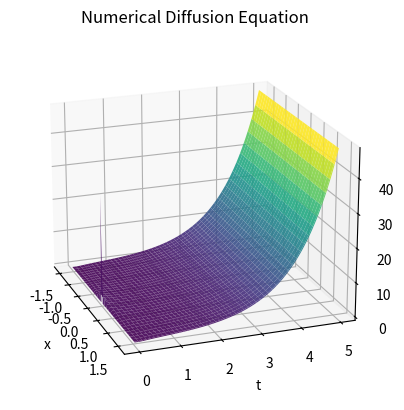

Here is the Python script that generated this plot:
import numpy as np
import matplotlib.pyplot as plt
import os

#region ------------------------------------------------------------------------ QUESTION ONE ------------------------------------------------------------------------

# ------------------------- Functions -------------------------
def Analytical(L, Nx,Nt, M,D=1e5,C=1e8):
    '''

    u(x=L/2,t) = u(x=-L/2,t) = 0

    An aditional for loop isn't needed within the for loop over (1, M+1)
    for x and t values since numpy arrays are used,
    and they are the same shape as eachother.
    Numpy is broadcasts each value 

    x vals here are a matrix where each row goes from -L/2 to L/2
    (every row is idential):

    [-L/2,...,L/2],[-L/2,...,L/2],...,[-L/2,...,L/2]

    t vals are also a matrix where each row
    is a single value repeated i.e.

    [0,0,...,0],[Δt,Δt,...,Δt],...,[N_tΔt,N_tΔt,...,N_tΔt]

    using numpy broadcasting u values are represented as:

    [u(x=-L/2,t=0),u(x=-L/2 + Δx,t=0),...,u(x=L/2,t=0)],
    [u(x=-L/2,t=Δt),u(x=-L/2 + Δx,t=Δt),...,u(x=L/2,t=Δt)],
    .
    .
    .
    [u(x=-L/2,t=N_tΔt),u(x=-L/2 + Δx,t=N_tΔt),...,u(x=L/2,t=N_tΔt)]

    '''

    x_vals = np.linspace(-L/2,L/2 , Nx) #maybe 0,L
    t_vals = np.arange(0, Nt, 0.005)
    x,t = np.meshgrid(x_vals,t_vals)  
    u = np.zeros_like(x)

    for n in range(1, M +1):
        eval = (D*((n*np.pi)/L)**2) - C
        u += (
            (2 / L)
            * np.sin((np.pi * n) / 2)
            * np.exp(-(((eval) * t)))
            * np.sin((n * np.pi * (x + L / 2)) / (L))
        )

    return x, t, u

def Analytical2(L, Nx,Nt, M,D=1e5,C=1e8):

    x_vals = np.linspace(-L/2,L/2 , Nx) #maybe 0,L
    t_vals = np.arange(0, Nt, 0.05)
    x,t = np.meshgrid(x_vals,t_vals)  
    u = np.zeros_like(x)

    for n in range(0, M +1):
        k_m = ((2 * n + 1) * np.pi)/(2 * L)
        eval = C-(D * k_m**2)
        u += (
            (2 / L)
            * np.cos((k_m * L)/2)
            * np.exp(((eval) * t))
            * np.cos(k_m * (x + L/2))
        )

    return x, t, u

def findaverage(Lvals,tmax,deltat,Nx=101,D=1,C=1):
    result = []
    for L in Lvals:
        _,_,u = Numerical(L,tmax,deltat,Nx=Nx,D=D,C=C) 
        height = np.mean(u[20000:], axis=1) # [20000:] ignores the 1/deltax spike
        result.append(height)
        print(f'{L} done!')
    return np.mean(result)

def CriticalLengthFinder(Lvals,tmax,deltat,Nx=101,D=1,C=1,threshhold = 1e-6,flag=True):
    '''
    Finds the critical length for Neutron Diffusion PDE
    '''
    if flag:
        for L in Lvals:
            _,_,u = Numerical(L,tmax,deltat,Nx=Nx,D=D,C=C) # change to check critical length for different systems
            if np.mean(np.mean(u[20000:], axis=1)) > threshhold: # [20000:] ignores the 1/deltax spike
                return L
            else:
                print(f'no {L}')
                continue
    else:
        for L in Lvals:
            _,_,u = Numerical(L,tmax,deltat,Nx=Nx,D=D,C=C) # change to check critical length for different systems
            if np.any(np.max(u[20000:], axis=1) > threshhold): # [20000:] ignores the 1/deltax spike
                return L
            else:
                print(f'no {L}')
                continue

def growth_rate(u, skip=20000):
    """
    Compute growth rate lambda by fitting log amplitude vs time.
    """

    A = np.sqrt(np.mean(u[skip:]**2, axis=1))   # vector of Amplitudes for each time step
    
    # avoid zeros
    A = np.maximum(A, 1e-20) # avodiing log(0)
    
    t = np.arange(len(A))
    
    coeff = np.polyfit(t, np.log(A), 1) # log(A) = lambda * t + C
    
    lambda_est = coeff[0]
    return lambda_est

def CriticalLengthFinder2(Lvals, tmax, deltat, Nx=101, D=1, C=1):
    results = []
    L_arr = []

    for L in Lvals:
        _, _, u = Numerical_partb(L, tmax, deltat, Nx=Nx, D=D, C=C)
        lam = growth_rate(u)

        results.append((lam))
        L_arr.append(L)
        print(f"L={L:.3f}, lambda={lam:.4e}")


    return L_arr,results

def B(alpha,beta,N):
    main_diag = beta * np.ones(N)
    off_diag = alpha * np.ones(N-1)
    B = np.diag(main_diag) + np.diag(off_diag, k=1) + np.diag(off_diag, k=-1)
    return B

def B_partbFAIL(alpha,beta,N):
    main_diag = beta * np.ones(N)
    off_diag = 2*alpha * np.ones(N-1)
    B = np.diag(main_diag) + np.diag(off_diag,k=1)
    return B

def B_partb(alpha,beta,N): # uses ghost point - first row is beta, 2alpha,0,...
    B = np.zeros((N, N), dtype=float)
    np.fill_diagonal(B, beta)
    
    for i in range(1, N):
        B[i, i-1] = alpha
        B[i-1, i] = alpha
    B[0, 1] = 2.0 * alpha
    B[0, 1] = 2.0 * alpha
    return B

def B_partb2ANOTHERFAILQUESTIONMARK(alpha,beta,N):
    B = np.zeros((N, N), dtype=float)

    np.fill_diagonal(B, beta)

    for i in range(1, N):
        B[i, i-1] = alpha
        B[i-1, i] = alpha

    B[0, 0] = beta + alpha

    return B

def B_partb3(alpha,beta,N): # first row is (beta + alpha), 0, alpha
    if N < 2:
        raise ValueError("N must be >= 2")
    B = np.zeros((N, N), dtype=float)

    np.fill_diagonal(B, beta)

    for i in range(1, N):
        B[i, i-1] = alpha
        B[i-1, i] = alpha

    B[0, 0] = beta + alpha
    
    if N > 1:
        B[0, 1] = 0.0

    if N > 2:
        B[0, 2] = alpha

    return B

def B_partb4(alpha,beta,N): # first row is 0, (beta + alpha), alpha
    if N < 3:
        raise ValueError("N must be >= 3 to match requested pattern.")

    B = np.zeros((N, N), dtype=float)

    np.fill_diagonal(B, beta)

    for i in range(1, N):
        B[i, i-1] = alpha
        B[i-1, i] = alpha

    B[0, :] = 0.0
    B[0, 1] = beta + alpha   
    B[0, 2] = alpha        

    return B

def indexfinder(xvals,L):
    '''
    This function returns the index of the array where the first value is
    greater than -L/2 and the returns the last index corresponding to the
    x value that is less than L/2
    
    This is mainly only for x values with ranges expanded by a constant alpha say,
    part D of project.
    '''
    firstindex = None
    secondindex = None
    
    for key,x in enumerate(xvals):
        if firstindex is None and x >= -L/2: # first x value that is inside the range
            firstindex = key
        if x <= L/2: # keys updating until the range x is out of the range, therefore the last x value's index
            secondindex = key
    return (firstindex, secondindex)

def B_partd(N,firstindex,secondindex,D,C,deltat,deltax):
    
    alpha = D * deltat / deltax**2
    beta = 1.0 + C * deltat - 2.0 * alpha
    
    beta0 = 1.0 - 2.0 * alpha # used when |x| > L/2
    
    main_diag = beta0 * np.ones(N) # creates an array with betas the same size as the diaganol in the matrix
    main_diag[firstindex:secondindex +1] = beta # changes the array within this range to beta0 eg. [beta,beta,beta,beta0,beta0,beta,beta,beta]
    
    off_diag = alpha * np.ones(N-1)
    B = np.diag(main_diag) + np.diag(off_diag, k=1) + np.diag(off_diag, k=-1)
    return B

def Numerical(L,tmax,deltat,Nx=101, D=1,C=1):
    
    xvals = np.linspace(-L/2,L/2,Nx)
    deltax = L/((Nx-1)) # Nx - 1 because it makes numbers nice, and its in notes
    tvals = np.arange(0,tmax + deltat,deltat) # + deltat to make sure everything syncs
    Nt = len(tvals)
    
    x_in = xvals[1:-1] # defining an interior (not including boundary conditions)
    N_in = len(x_in)
    x,t = np.meshgrid(xvals,tvals)
    
    initial_u = np.zeros(N_in)
    initial_u[int(len(initial_u)/2)] = 1.0/deltax
    
    alpha = D * deltat / deltax**2
    beta = 1.0 + C * deltat - 2.0 * alpha
    
    B_matrix = B(alpha,beta,N_in) # doesn't include boundary conditions
    u_n = np.array(initial_u) # making code easier to read
    U_in = [u_n.copy()] # doesn't include boundary conditions
    #U.append(u_n.copy())
    for _ in range(Nt-1):
        u_np1 = B_matrix @ u_n
        U_in.append(u_np1.copy())
        u_n = u_np1
    if deltat > ((deltax)**2)/2:
        print('warning deltat not small enough/dx too big')
    U_full = np.zeros((Nt,Nx))
    U_full[:,1:-1] = np.array(U_in) # adding on boundary condition results i.e. 0 at start of x and end x spectrum (-L/2,L/2)
    return x,t,U_full

def Numerical_partb(L,tmax,deltat,Nx=101, D=1,C=1):
    
    xvals = np.linspace(-L/2,L/2,Nx)
    deltax = L/((Nx-1)) # Nx - 1 because it makes numbers nice, and its in notes
    tvals = np.arange(0,tmax + deltat,deltat)
    Nt = len(tvals)
    
    x_in = xvals[:-1] # This INCLUDES the first column, however, its not filled with zeros. The last column is.
    N_in = len(x_in)
    x,t = np.meshgrid(xvals,tvals)
    
    initial_u = np.zeros(N_in)
    initial_u[int(len(initial_u)/2)] = 1.0/deltax
    
    alpha = D * deltat / deltax**2
    beta = 1.0 + C * deltat - 2.0 * alpha
    
    B_matrix = B_partb4(alpha,beta,N_in) # doesn't include L/2 boundary condition (includes -L/2 Neumann)
    u_n = np.array(initial_u) # making code easier to read
    U_in = [u_n.copy()]
    
    for _ in range(Nt- 1): #Nt -1
        u_np1 = B_matrix @ u_n
        U_in.append(u_np1.copy())
        u_n = u_np1
        
    if deltat > ((deltax)**2)/2:
        print('warning deltat not small enough/dx too big')
    U_full = np.zeros((Nt,Nx))
    U_full[:,:-1] = np.array(U_in) # adding on boundary condition results (zero column to end)
    # It doesn't really 'add' I have created a background of zeros and we are just slotting in leaving the last column of zeros there.
    return x,t,U_full

def B_partc(alpha,beta,N):
    if N < 3:
        raise ValueError("N must be >= 3")

    B = np.zeros((N, N), dtype=float)

    np.fill_diagonal(B, beta)

    for i in range(1, N):
        B[i, i-1] = alpha
        B[i-1, i] = alpha

    B[0, :] = 0.0
    B[0, 0] = beta + alpha
    B[0, 2] = alpha   

    B[-1, :] = 0.0
    B[-1, -1] = beta + alpha
    B[-1, -3] = alpha  

    return B

def Numerical_partc(L,tmax,deltat,Nx=101, D=1,C=1):
    
    xvals = np.linspace(-L/2,L/2,Nx)
    deltax = L/((Nx-1)) # Nx - 1 because it makes numbers nice, and its in notes
    tvals = np.arange(0,tmax + deltat,deltat)
    Nt = len(tvals)
    
    x_in = xvals # This all since here we don't apend a column of zeros anywhere.
    N_in = len(x_in)
    x,t = np.meshgrid(xvals,tvals)
    
    initial_u = np.zeros(N_in)
    initial_u[int(len(initial_u)/2)] = 1.0/deltax
    
    alpha = D * deltat / deltax**2
    beta = 1.0 + C * deltat - 2.0 * alpha
    
    B_matrix = B_partc(alpha,beta,N_in) # doesn't include L/2 boundary condition (includes -L/2 Neumann)
    u_n = np.array(initial_u) # making code easier to read
    U_in = [u_n.copy()]
    
    for _ in range(Nt- 1): #Nt -1
        u_np1 = B_matrix @ u_n
        U_in.append(u_np1.copy())
        u_n = u_np1
        
    if deltat > ((deltax)**2)/2:
        print('warning deltat not small enough/dx too big')
    U_full = np.zeros((Nt,Nx))
    U_full = np.array(U_in) 
    return x,t,U_full

def AnalyticalC(L, Nx,Nt, M,D=1e5,C=1e8):
    x_vals = np.linspace(-L/2,L/2 , Nx) #maybe 0,L
    t_vals = np.arange(0, Nt, 0.005)
    x,t = np.meshgrid(x_vals,t_vals)  
    u = np.zeros_like(x)

    u += (1/L) * np.exp(C * t) # first term.

    for n in range(1, M +1): # from n=1 onwards
        eval = (D*((n*np.pi)/L)**2) - C
        u += (
            (2 / L)
            * np.cos((np.pi * n) / 2)
            * np.exp(-(((eval) * t)))
            * np.cos((n * np.pi * (x + L / 2)) / (L))
        )

    return x, t, u

def NumericalD(L,tmax,deltat,a,Nx=101, D=1,C=1):
    '''
    a = a constant that multiplies the range if L 
    '''

    xvals = np.linspace(-a * (L/2), a * (L/2),Nx)
    deltax = (a*L)/((Nx-1)) # Nx - 1 because it makes numbers nice, and its in notes
    tvals = np.arange(0,tmax + deltat,deltat) # + deltat to make sure everything syncs
    Nt = len(tvals)
    
    x_in = xvals[1:-1] # defining an interior (not including boundary conditions)
    N_in = len(x_in)
    x,t = np.meshgrid(xvals,tvals)
    
    initial_u = np.zeros(N_in)
    initial_u[int(len(initial_u)/2)] = 1.0/deltax
    
    firstindex, secondindex = indexfinder(xvals,L)
    firstindex -= 1 # This is because i included the whole range of xvals above, but im actually only using x_in, but can't slice, since we need to keep the index based on xvals
    secondindex -= 1
    B_matrix = B_partd(N_in,firstindex,secondindex,D,C,deltat,deltax) # doesn't include boundary conditions
    
    u_n = np.array(initial_u) # making code easier to read
    U_in = [u_n.copy()] # doesn't include boundary conditions
    #U.append(u_n.copy())
    for _ in range(Nt-1):
        u_np1 = B_matrix @ u_n
        U_in.append(u_np1.copy())
        u_n = u_np1
    if deltat > ((deltax)**2)/2:
        print('warning deltat not small enough/dx too big')
    U_full = np.zeros((Nt,Nx))
    U_full[:,1:-1] = np.array(U_in) # adding on boundary condition results i.e. 0 at start of x and end x spectrum (-L/2,L/2)
    return x,t,U_full


#region ------------------------- Results -------------------------

xb,tb,ub = Numerical_partb(L=3,tmax=5,deltat = 0.00005)

xn,tn,un = Numerical(L=3.14,tmax = 5,deltat = 0.00005)

x,t,u = Analytical(L=10,Nx = 100,Nt = 5,M = 15,D = 1,C = 1)

x2,t2,u2 = Analytical2(L=3,Nx = 100,Nt= 5,M= 15, D=1,C=1)

xd,td,ud = NumericalD(L=1.12,tmax = 5, deltat = 0.00005,a=2)

x3,t3,u3 = AnalyticalC(L=3.14,Nx = 100,Nt = 5,M = 15,D = 1,C = 1)

xC,tC,uC = Numerical_partc(L=3.14,tmax = 5,deltat = 0.00005)

#endregion

#region ------------------------- Animations -------------------------

if False:
    path = r'C:\Users\<user>\OneDrive\Desktop\Folder\university\picgif4'
    j = 1
    for i in np.linspace(2,10,100):    
        #xn,tn,un = Numerical(L=i,tmax = 5,deltat = 0.00005)
        x,t,u = Analytical(L=i,Nx = 100,Nt = 5,M = 15,D = 1,C = 1)
        fig = plt.figure()
        ax = plt.axes(projection='3d')

        ax.plot_surface(x, t, u, cmap='viridis',alpha=0.9)  # edgecolor = 'blue'

        ax.set_title(f'Analytical Diffusion Equation: L = {round(i,3)}')
        ax.set_xlabel('x')
        ax.set_ylabel('t')
        ax.set_zlabel('u(x,t)')

        ax.view_init(elev=20, azim=-60) # angle of the graph

        filename = f"CriticalLength_L{round(j)}.png"
        file_path = os.path.join(path,filename)
        print(f'graph done!')
        j += 1

        plt.savefig(file_path)
        plt.close()

if False:
    path = r"C:\Users\<user>\OneDrive - Queen's University Belfast\Project\1partbgraph"
    j = 1
    for i in np.linspace(3,150,200):
        
        xb,tb,ub = Numerical_partb(L=i,tmax=5,deltat = 0.0005)
        
        fig = plt.figure()
        ax = plt.axes(projection='3d')
        ax.plot_surface(xb,tb,ub,cmap='viridis', alpha=0.9)
    
    
        ax.set_title(f'Numerical Diffusion Equation L={round(i,3)}')
        ax.set_xlabel('x')
        ax.set_ylabel('t')
        ax.set_zlabel('u(x,t)')
    
        ax.view_init(elev=20, azim=-50) # angle of the graph
    
        filename = f"partbCriticalL{round(j)}.png"
        file_path = os.path.join(path,filename)
        print(f'graph done! {j}')
        j += 1

        plt.savefig(file_path)
        plt.close()

if False: # This shows that partb is the same L approximately equal to pi when it starts.
    for i in np.linspace(2.5,5,50):
         xb,tb,ub = Numerical_partb(L=i,tmax=5,deltat = 0.0005)
         
         fig = plt.figure()
         ax = plt.axes(projection='3d')
         ax.plot_surface(xb,tb,ub,cmap='viridis', alpha=0.9)
     
     
         ax.set_title(f'Numerical Diffusion Equation L={round(i,3)}')
         ax.set_xlabel('x')
         ax.set_ylabel('t')
         ax.set_zlabel('u(x,t)')
     
         ax.view_init(elev=20, azim=-50) # angle of the graph
    
         plt.show()
         
if False:
    for i in np.linspace(2.5,5,50):
         xd,td,ud = NumericalD(L=i,tmax=5,deltat = 0.00005,a=6)
         
         fig = plt.figure()
         ax = plt.axes(projection='3d')
         ax.plot_surface(xd,td,ud,cmap='viridis', alpha=0.9)
     
     
         ax.set_title(f'Numerical Diffusion Equation L={round(i,3)}')
         ax.set_xlabel('x')
         ax.set_ylabel('t')
         ax.set_zlabel('u(x,t)')
     
         ax.view_init(elev=20, azim=-50) # angle of the graph
    
         plt.show()

if False:
    path = r'C:\Users\<user>\OneDrive\Desktop\Folder\university\picgif5'
    j = 1
    for i in np.linspace(1,3,50):
        xb,tb,ub = Numerical_partb(L=i,tmax=5,deltat = 0.00005)
        
        fig = plt.figure()
        ax = plt.axes(projection='3d')
        ax.plot_surface(xb,tb,ub,cmap='viridis', alpha=0.9)
    
    
        ax.set_title(f'Numerical Diffusion Equation L={round(i,3)}')
        ax.set_xlabel('x')
        ax.set_ylabel('t')
        ax.set_zlabel('u(x,t)')
    
        ax.view_init(elev=20, azim=-20) # angle of the graph


        filename = f"CriticalLength_L{round(j)}.png"
        file_path = os.path.join(path,filename)
        print(f'graph done!')
        j += 1

        plt.savefig(file_path)
        plt.close()


if False:
    path = r'C:\Users\<user>\OneDrive\Desktop\Folder\university\picgif6'
    j = 1
    for i in np.linspace(1,3,50):
        x2,t2,u2 = Analytical2(L=i,Nx = 100,Nt= 5,M= 15, D=1,C=1)
        
        fig = plt.figure()
        ax = plt.axes(projection='3d')
        ax.plot_surface(x2,t2,u2,cmap='viridis', alpha=0.9)
    
    
        ax.set_title(f'Analytical Diffusion Equation L={round(i,3)}')
        ax.set_xlabel('x')
        ax.set_ylabel('t')
        ax.set_zlabel('u(x,t)')
    
        ax.view_init(elev=20, azim=-20) # angle of the graph


        filename = f"CriticalLength_L{round(j)}.png"
        file_path = os.path.join(path,filename)
        print(f'graph done!')
        j += 1

        plt.savefig(file_path)
        plt.close()

#endregion

# ------------------------- Normal Plotting -------------------------

#L, approx = CriticalLengthFinder2(Lvals=np.linspace(1.54,1.60,100), tmax=5, deltat=0.00005, Nx=101, D=1, C=1)
'''
plt.plot(L,approx)
plt.minorticks_on()
plt.grid(True)
plt.xlabel('$L$')
plt.ylabel('$\\lambda_A$')
plt.title('Numerical Critical Length (Neumann & Dirichlet Boundary Condition)')
plt.xlim(1.55,1.59)
plt.ylim(-0.25e-5,0.25e-5)
plt.axhline(y=0, color='r', linestyle='--')
plt.plot([1.5785,1.5785],[-5, 0],'--k')
plt.scatter([1.5785],[0],color = 'k')
#plt.plot(np.linspace(0,20,len(L)),[0] * len(L), color='r', linestyle='--')
'''
fig = plt.figure()
ax = plt.axes(projection='3d')

#ax.plot_surface(xn, tn, un, cmap='viridis',alpha=0.9)  # edgecolor = 'blue'
#ax.plot_surface(x, t, u, cmap='viridis',alpha=0.9)
#ax.plot_surface(x2,t2,u2,cmap='viridis', alpha=0.9)
#ax.plot_surface(xb,tb,ub,cmap='viridis', alpha=0.9)
ax.plot_surface(xC,tC,uC,cmap='viridis', alpha=0.9)
#ax.plot_surface(x3,t3,u3,cmap='viridis', alpha=0.9)
#ax.plot_surface(xd,td,ud,cmap='viridis', alpha=0.9)


#ax.set_title('Analytical Diffusion Equation')
#ax.set_zlim(0, 17.5)
ax.set_title('Numerical Diffusion Equation')
ax.set_xlabel('x')
ax.set_ylabel('t')
ax.set_zlabel('u(x,t)')

ax.view_init(elev=20, azim=-20) # angle of the graph

plt.show()

#endregion

#region ------------------------------------------------------------------------ QUESTION TWO ------------------------------------------------------------------------

#region ------------------------- Functions -------------------------

def AnalyticalWave(Nx,Nt, M=15):
    '''
    Wave equation, n can't be equal to 16 in the summation due to Dn.
    Dn has a term with a denominator n-16, thus when n=16 this is infinite or
    undefined, thus approximations up to 16 will have to do.

    '''

    x_vals = np.linspace(0,2 *np.pi , Nx)
    t_vals = np.arange(0, Nt, 0.005)
    x,t = np.meshgrid(x_vals,t_vals)  
    u = np.zeros_like(x)

    for n in range(1, M +1):
        if n == 16:
            Bn = ((4)/(n * np.pi)) * np.sin((n * np.pi)/(2)) * np.sin(n/2)
            Dn = 0
            u += (Bn * np.cos(n*t) + Dn * np.sin(n*t)) * np.sin((n * x)/2)
            continue
        Bn = ((4)/(n * np.pi)) * np.sin((n * np.pi)/(2)) * np.sin(n/2)
        Dn = (1/(n * np.pi)) * (((2 * (np.pi ** 2)* (-1)**n) * (1/(n+16) + 1/(n-16) -2/n)) + (((-1)**n) -1)* (8/(n**3) -4/((n+16)**3)-4/((n-16)**3)))
        u += (Bn * np.cos(n*t) + Dn * np.sin(n*t)) * np.sin((n * x)/2)

    return x, t, u

def indexfinderWave(xvals):
    '''
    This function returns the index of the array where the first value is
    greater than pi - 1 and the returns the last index corresponding to the
    x value that is less than pi + 1
    '''
    firstindex = None
    secondindex = None
    
    for key,x in enumerate(xvals):
        if firstindex is None and x >= np.pi - 1: # first x value that is inside the range
            firstindex = key
        if x <= np.pi + 1: # keys updating until the range x is out of the range, therefore the last x value's index
            secondindex = key
    return (firstindex, secondindex)

def NumericalWave(tmax,deltat,Nx=101):
    
    xvals = np.linspace(0,2 * np.pi,Nx)
    deltax = (2*np.pi)/((Nx-1)) # Nx - 1 because it makes numbers nice, and its in notes
    tvals = np.arange(0,tmax + deltat,deltat) # + deltat to make sure everything syncs
    Nt = len(tvals)
    
    x_in = xvals[1:-1] # defining an interior (not including boundary conditions)
    N_in = len(x_in)
    x,t = np.meshgrid(xvals,tvals)
    
    firstindex, secondindex = indexfinderWave(x_in)
    initial_u_0 = np.zeros(N_in)
    for i in range(0,N_in):
        if i >= firstindex and i <= secondindex:
            initial_u_0[i] = 1

    initial_u_1 = np.zeros(N_in)
    for i in range(0,N_in):
        if i >= firstindex and i <= secondindex:
            initial_u_1[i] = deltat * (x_in[i]**2) * ((np.sin(4*x_in[i])) **2) +1
        else:
            initial_u_1[i] = deltat * (x_in[i]**2) * ((np.sin(4*x_in[i])) **2)
    
    alpha = (4 * (deltat)**2) / deltax**2
    beta = 2 * (1 - alpha) 
    
    B_matrix = B(alpha,beta,N_in) # doesn't include boundary conditions
    u_n0 = np.array(initial_u_0) # making code easier to read
    u_n1 = np.array(initial_u_1)
    U_in = [u_n0.copy(), u_n1.copy()] # doesn't include boundary conditions
    #U.append(u_n.copy())
    for _ in range(Nt-2):
        u_np1 = (B_matrix @ u_n1) - u_n0
        U_in.append(u_np1.copy())
        u_n0, u_n1 = u_n1, u_np1
    if deltat > deltax/2:
        print('Δt too large, may be unstable')
    U_full = np.zeros((Nt,Nx))
    U_full[:,1:-1] = np.array(U_in) # adding on boundary condition results i.e. 0 at start of x and end x spectrum (0,2pi)
    return x,t,U_full
#endregion
#region ------------------------- Results -------------------------

xaw,taw,uaw = AnalyticalWave(100,5)
xnw,tnw,unw = NumericalWave(5,0.0005)

#endregion
#region ------------------------- Plotting -------------------------

fig = plt.figure()
ax = plt.axes(projection='3d')

#ax.plot_surface(xaw,taw,uaw,cmap='viridis', alpha=0.9)

ax.plot_surface(xnw,tnw,unw,cmap='viridis', alpha=0.9)

ax.set_title('Numerical Wave Equation')
ax.set_xlabel('x')
ax.set_ylabel('t')
ax.set_zlabel('u(x,t)')

ax.view_init(elev=20, azim=-10) # angle of the graph

plt.close()

#endregion

































#endregion
